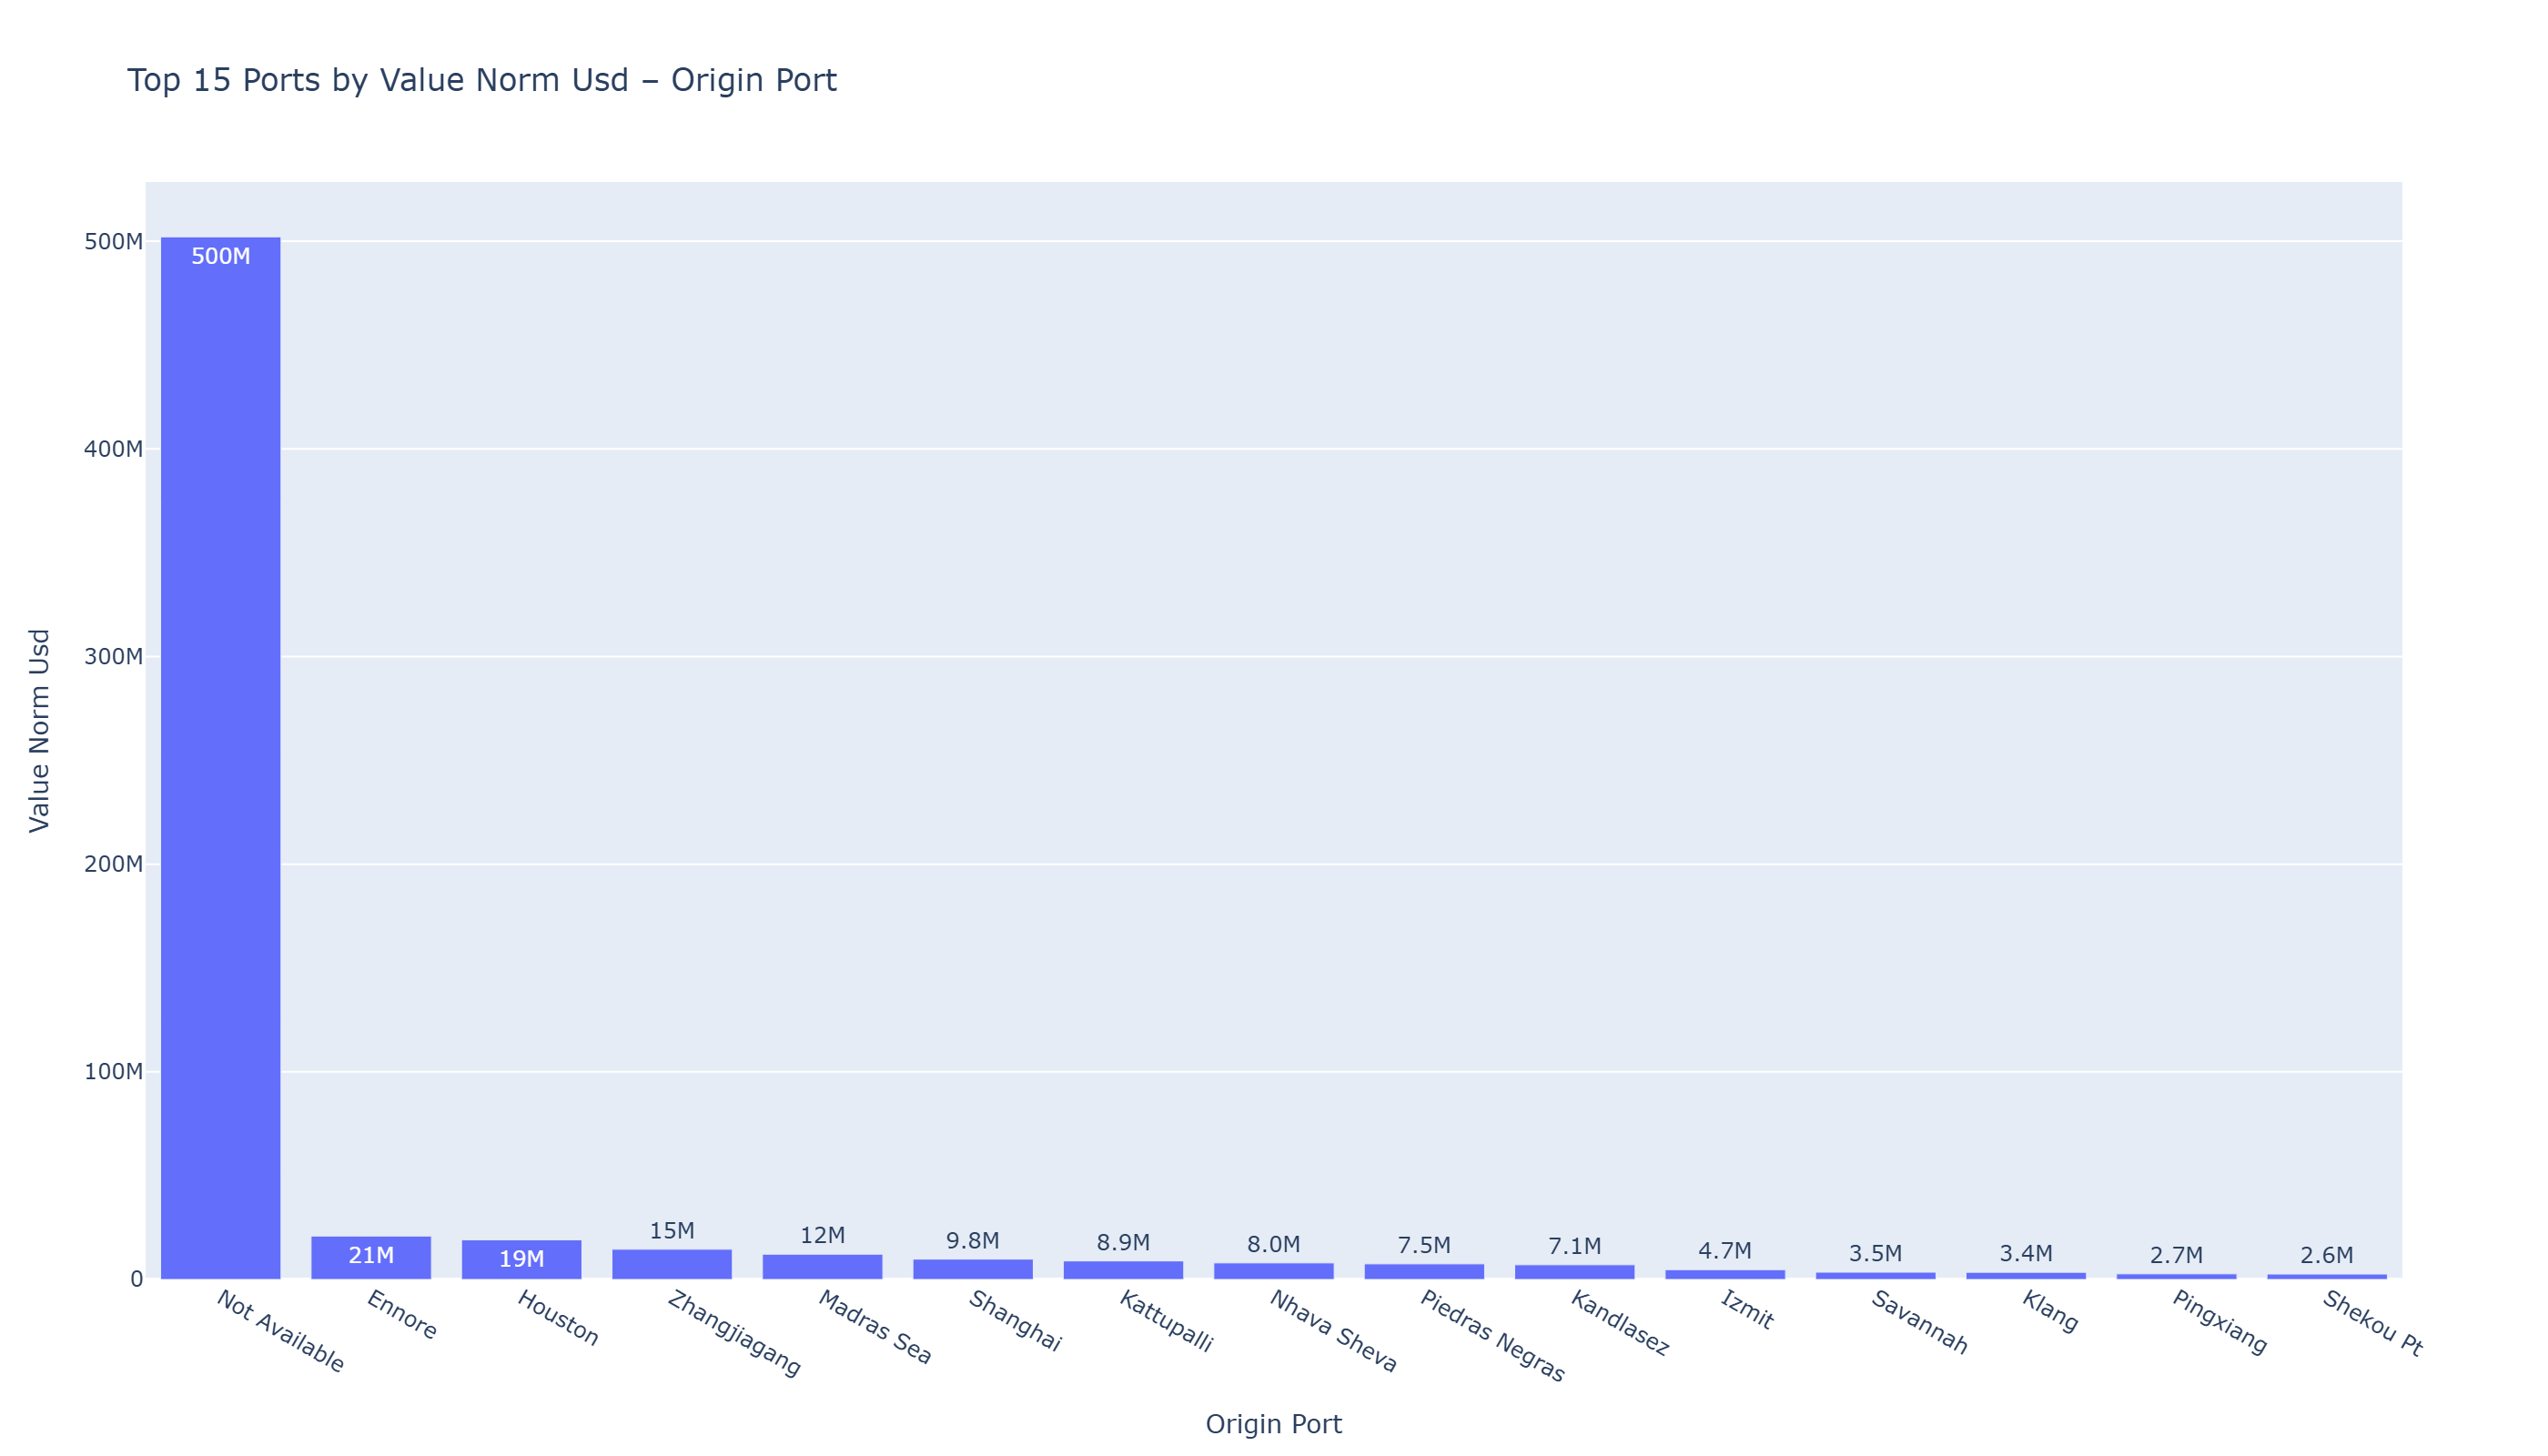

Values plotted in this chart, from the file beside it:
origin_port, value_norm_usd
Not Available, 502099937
Ennore, 20902876
Houston, 19090831
Zhangjiagang, 14537020
Madras Sea, 12163876
Shanghai, 9783374
Kattupalli, 8918172
Nhava Sheva, 7960950
Piedras Negras, 7508738
Kandlasez, 7071805
Izmit, 4719383
Savannah, 3496999
Klang, 3445773
Pingxiang, 2701785
Shekou Pt, 2613043
